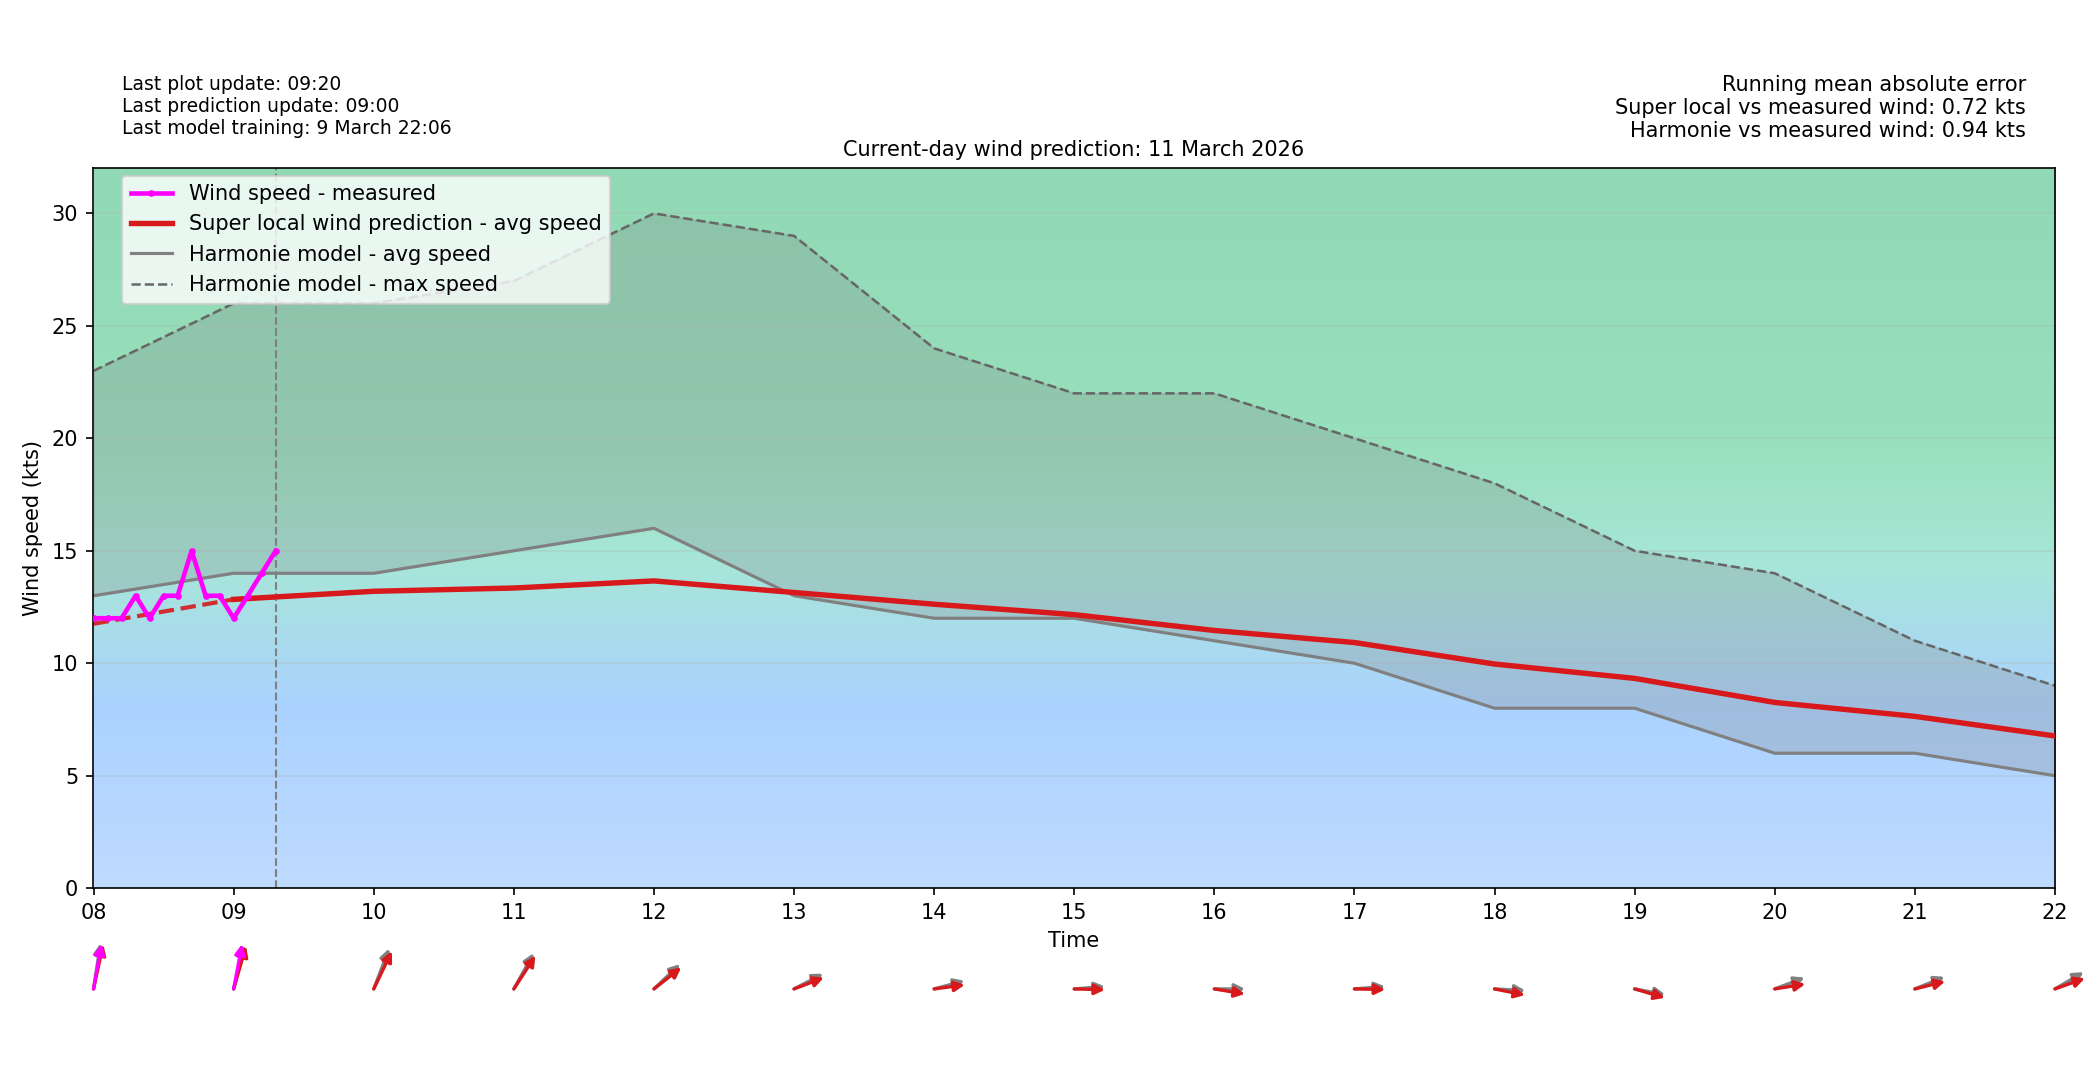

The data file committed next to this chart (first rows):
time_local, forecast_wind_speed, forecast_wind_min, forecast_wind_max, forecast_wind_dir_deg, actual_wind_speed, actual_wind_dir_deg, lstm_pred_wind_speed_full, lstm_pred_wind_dir_deg_full, lstm_pred_wind_speed, lstm_pred_wind_dir_deg, is_future, hour_local, minute_local
2026-03-11T00:00:00+0100, 10.0, 10.0, 19.0, 232.0, , , 8.797, 238, , , False, 00, 0
2026-03-11T00:06:00+0100, 9.9, 9.9, 18.6, 228.1, 7.0, 207.0, 8.77, 233.9, , , False, 00, 6
2026-03-11T00:12:00+0100, 9.8, 9.8, 18.2, 224.2, 9.0, 202.0, 8.744, 229.9, , , False, 00, 12
2026-03-11T00:18:00+0100, 9.7, 9.7, 17.8, 220.3, 7.0, 205.0, 8.718, 225.8, , , False, 00, 18
2026-03-11T00:24:00+0100, 9.6, 9.6, 17.4, 216.4, 6.0, 198.0, 8.692, 221.8, , , False, 00, 24
2026-03-11T00:30:00+0100, 9.5, 9.5, 17.0, 212.5, 7.0, 195.0, 8.665, 217.8, , , False, 00, 30
2026-03-11T00:36:00+0100, 9.4, 9.4, 16.6, 208.6, 7.0, 194.0, 8.639, 213.7, , , False, 00, 36
2026-03-11T00:42:00+0100, 9.3, 9.3, 16.2, 204.7, 8.0, 198.0, 8.613, 209.7, , , False, 00, 42
2026-03-11T00:48:00+0100, 9.2, 9.2, 15.8, 200.8, 8.0, 199.0, 8.586, 205.6, , , False, 00, 48
2026-03-11T00:54:00+0100, 9.1, 9.1, 15.4, 196.9, 9.0, 197.0, 8.56, 201.6, , , False, 00, 54
2026-03-11T01:00:00+0100, 9.0, 9.0, 15.0, 193.0, 10.0, 201.0, 8.534, 197.6, , , False, 01, 0
2026-03-11T01:06:00+0100, 8.7, 8.7, 14.7, 193.1, 10.0, 201.0, 8.369, 197.7, , , False, 01, 6
2026-03-11T01:12:00+0100, 8.4, 8.4, 14.4, 193.2, 9.0, 196.0, 8.205, 197.8, , , False, 01, 12
2026-03-11T01:18:00+0100, 8.1, 8.1, 14.1, 193.3, 8.0, 196.0, 8.04, 197.9, , , False, 01, 18
2026-03-11T01:24:00+0100, 7.8, 7.8, 13.8, 193.4, 8.0, 195.0, 7.876, 198, , , False, 01, 24
2026-03-11T01:30:00+0100, 7.5, 7.5, 13.5, 193.5, 7.0, 197.0, 7.711, 198.1, , , False, 01, 30
2026-03-11T01:36:00+0100, 7.2, 7.2, 13.2, 193.6, 8.0, 195.0, 7.547, 198.2, , , False, 01, 36
2026-03-11T01:42:00+0100, 6.9, 6.9, 12.9, 193.7, 8.0, 197.0, 7.383, 198.3, , , False, 01, 42
2026-03-11T01:48:00+0100, 6.6, 6.6, 12.6, 193.8, 8.0, 196.0, 7.218, 198.4, , , False, 01, 48
2026-03-11T01:54:00+0100, 6.3, 6.3, 12.3, 193.9, 8.0, 194.0, 7.054, 198.5, , , False, 01, 54
2026-03-11T02:00:00+0100, 6.0, 6.0, 12.0, 194.0, 8.0, 194.0, 6.889, 198.6, , , False, 02, 0
2026-03-11T02:06:00+0100, 6.1, 6.1, 12.1, 193.3, 8.0, 195.0, 6.857, 197.9, , , False, 02, 6
2026-03-11T02:12:00+0100, 6.2, 6.2, 12.2, 192.6, 8.0, 189.0, 6.824, 197.2, , , False, 02, 12
2026-03-11T02:18:00+0100, 6.3, 6.3, 12.3, 191.9, 8.0, 188.0, 6.791, 196.6, , , False, 02, 18
2026-03-11T02:24:00+0100, 6.4, 6.4, 12.4, 191.2, 8.0, 188.0, 6.758, 195.9, , , False, 02, 24
2026-03-11T02:30:00+0100, 6.5, 6.5, 12.5, 190.5, 8.0, 187.0, 6.726, 195.2, , , False, 02, 30
2026-03-11T02:36:00+0100, 6.6, 6.6, 12.6, 189.8, 7.0, 185.0, 6.693, 194.5, , , False, 02, 36
2026-03-11T02:42:00+0100, 6.7, 6.7, 12.7, 189.1, 6.0, 180.0, 6.66, 193.8, , , False, 02, 42
2026-03-11T02:48:00+0100, 6.8, 6.8, 12.8, 188.4, 6.0, 169.0, 6.628, 193.2, , , False, 02, 48
2026-03-11T02:54:00+0100, 6.9, 6.9, 12.9, 187.7, 7.0, 183.0, 6.595, 192.5, , , False, 02, 54
2026-03-11T03:00:00+0100, 7.0, 7.0, 13.0, 187.0, 6.0, 181.0, 6.562, 191.8, , , False, 03, 0
2026-03-11T03:06:00+0100, 7.1, 7.1, 13.3, 188.0, 7.0, 174.0, 6.61, 192.8, , , False, 03, 6
2026-03-11T03:12:00+0100, 7.2, 7.2, 13.6, 189.0, 7.0, 179.0, 6.658, 193.8, , , False, 03, 12
2026-03-11T03:18:00+0100, 7.3, 7.3, 13.9, 190.0, 7.0, 180.0, 6.706, 194.8, , , False, 03, 18
2026-03-11T03:24:00+0100, 7.4, 7.4, 14.2, 191.0, 7.0, 177.0, 6.754, 195.8, , , False, 03, 24
2026-03-11T03:30:00+0100, 7.5, 7.5, 14.5, 192.0, 7.0, 179.0, 6.802, 196.8, , , False, 03, 30
2026-03-11T03:36:00+0100, 7.6, 7.6, 14.8, 193.0, 7.0, 177.0, 6.85, 197.8, , , False, 03, 36
2026-03-11T03:42:00+0100, 7.7, 7.7, 15.1, 194.0, 7.0, 181.0, 6.898, 198.9, , , False, 03, 42
2026-03-11T03:48:00+0100, 7.8, 7.8, 15.4, 195.0, 7.0, 178.0, 6.946, 199.9, , , False, 03, 48
2026-03-11T03:54:00+0100, 7.9, 7.9, 15.7, 196.0, 8.0, 182.0, 6.994, 200.9, , , False, 03, 54
2026-03-11T04:00:00+0100, 8.0, 8.0, 16.0, 197.0, 8.0, 176.0, 7.042, 201.9, , , False, 04, 0
2026-03-11T04:06:00+0100, 8.1, 8.1, 16.0, 197.4, 7.0, 181.0, 7.074, 202.2, , , False, 04, 6
2026-03-11T04:12:00+0100, 8.2, 8.2, 16.0, 197.8, 7.0, 185.0, 7.106, 202.5, , , False, 04, 12
2026-03-11T04:18:00+0100, 8.3, 8.3, 16.0, 198.2, 7.0, 188.0, 7.137, 202.9, , , False, 04, 18
2026-03-11T04:24:00+0100, 8.4, 8.4, 16.0, 198.6, 7.0, 180.0, 7.169, 203.2, , , False, 04, 24
2026-03-11T04:30:00+0100, 8.5, 8.5, 16.0, 199.0, 7.0, 184.0, 7.201, 203.5, , , False, 04, 30
2026-03-11T04:36:00+0100, 8.6, 8.6, 16.0, 199.4, 7.0, 184.0, 7.233, 203.8, , , False, 04, 36
2026-03-11T04:42:00+0100, 8.7, 8.7, 16.0, 199.8, 7.0, 187.0, 7.265, 204.2, , , False, 04, 42
2026-03-11T04:48:00+0100, 8.8, 8.8, 16.0, 200.2, 7.0, 181.0, 7.297, 204.5, , , False, 04, 48
2026-03-11T04:54:00+0100, 8.9, 8.9, 16.0, 200.6, 8.0, 188.0, 7.328, 204.8, , , False, 04, 54
2026-03-11T05:00:00+0100, 9.0, 9.0, 16.0, 201.0, 7.0, 192.0, 7.36, 205.1, , , False, 05, 0
2026-03-11T05:06:00+0100, 9.1, 9.1, 16.2, 200.9, 9.0, 197.0, 7.543, 205.2, , , False, 05, 6
2026-03-11T05:12:00+0100, 9.2, 9.2, 16.4, 200.8, 9.0, 195.0, 7.726, 205.3, , , False, 05, 12
2026-03-11T05:18:00+0100, 9.3, 9.3, 16.6, 200.7, 9.0, 198.0, 7.909, 205.4, , , False, 05, 18
2026-03-11T05:24:00+0100, 9.4, 9.4, 16.8, 200.6, 10.0, 194.0, 8.092, 205.5, , , False, 05, 24
2026-03-11T05:30:00+0100, 9.5, 9.5, 17.0, 200.5, 10.0, 196.0, 8.275, 205.6, , , False, 05, 30
2026-03-11T05:36:00+0100, 9.6, 9.6, 17.2, 200.4, 10.0, 197.0, 8.458, 205.7, , , False, 05, 36
2026-03-11T05:42:00+0100, 9.7, 9.7, 17.4, 200.3, 10.0, 198.0, 8.641, 205.7, , , False, 05, 42
2026-03-11T05:48:00+0100, 9.8, 9.8, 17.6, 200.2, 12.0, 202.0, 8.824, 205.8, , , False, 05, 48
2026-03-11T05:54:00+0100, 9.9, 9.9, 17.8, 200.1, 10.0, 197.0, 9.007, 205.9, , , False, 05, 54
... 180 more rows
